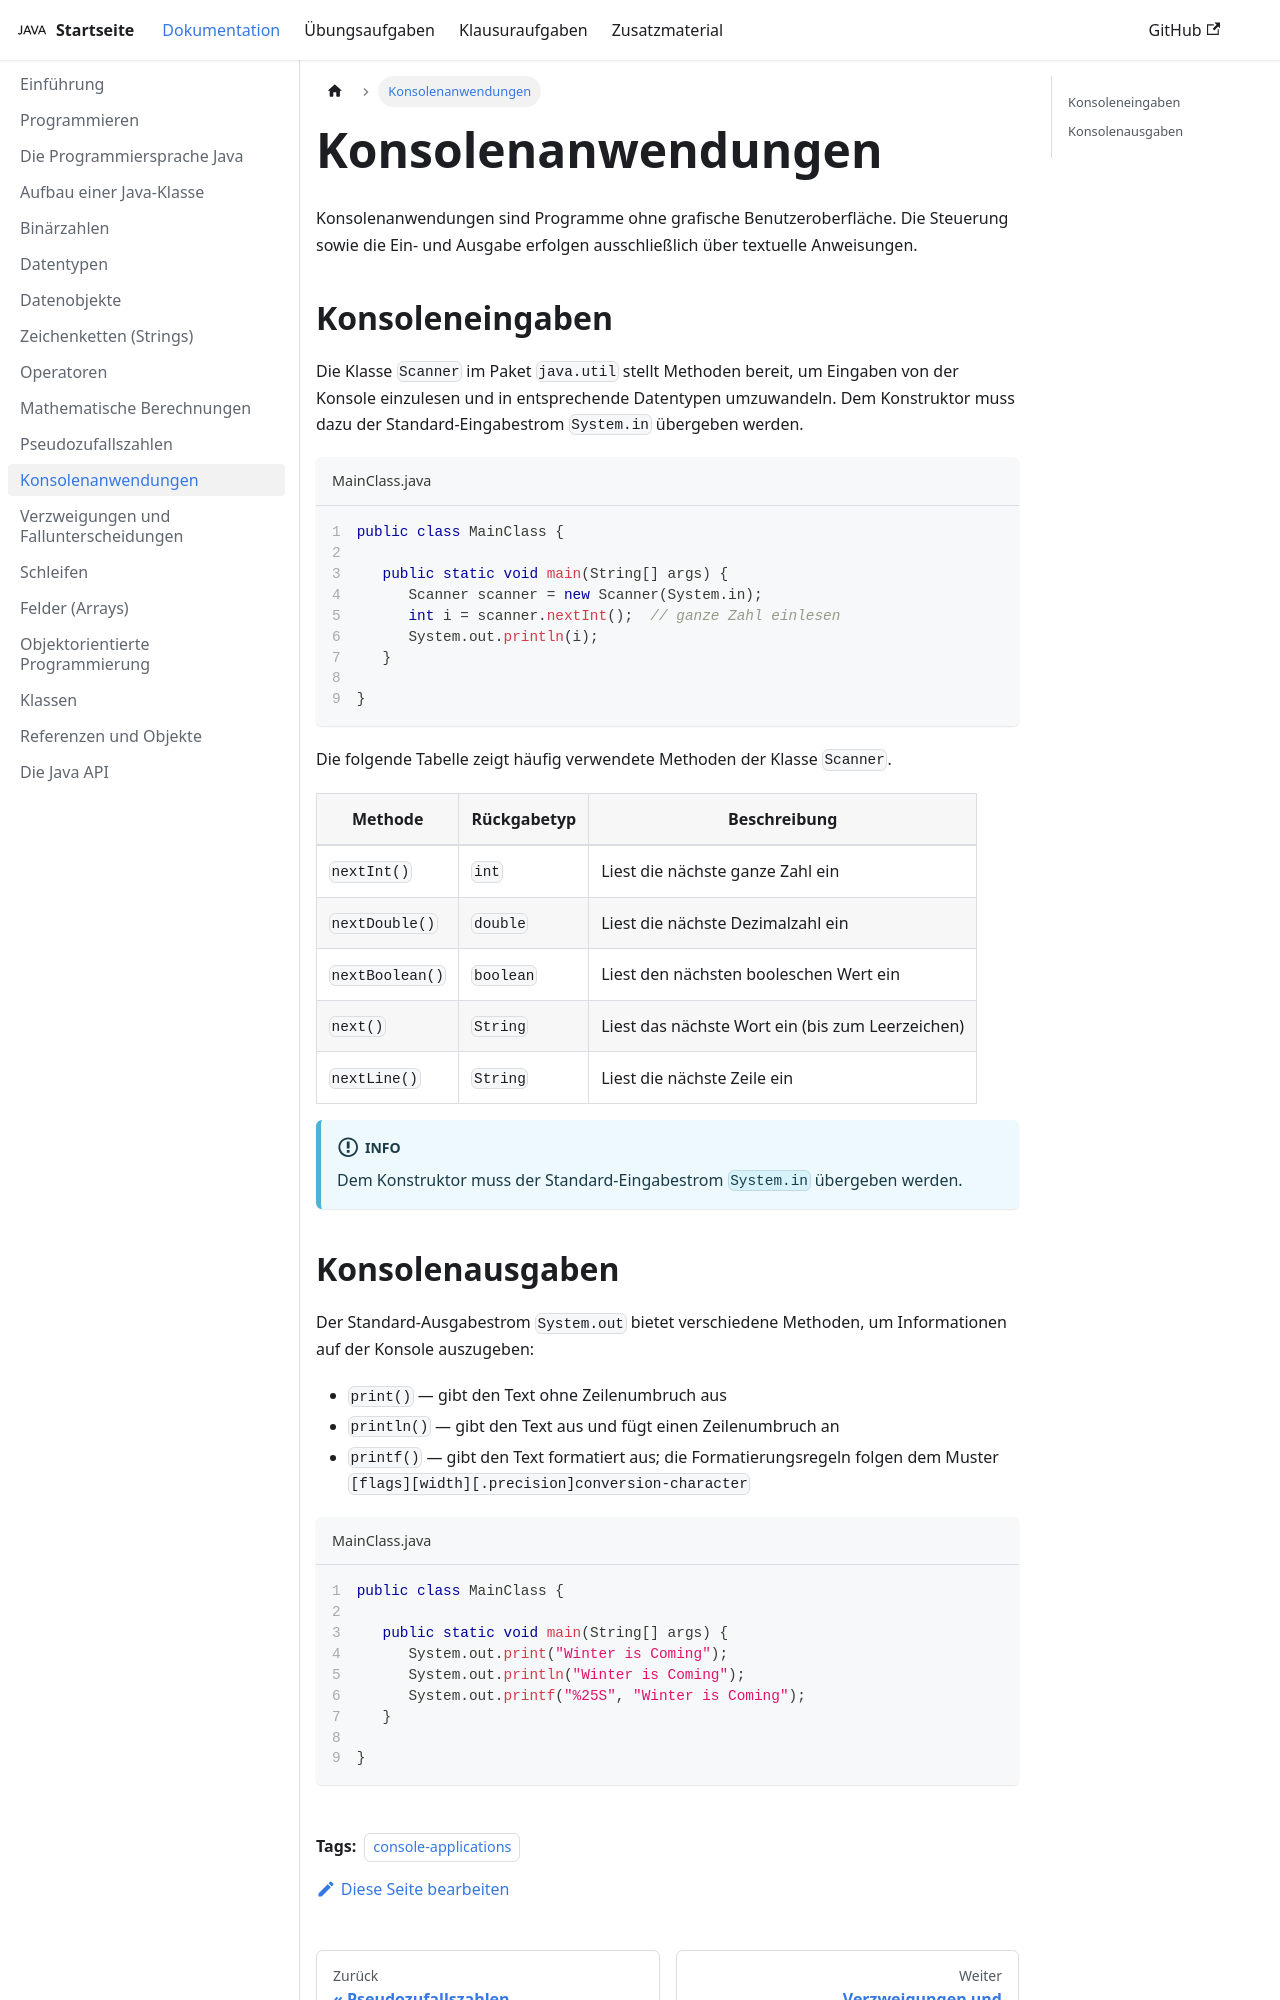

repository: jappuccini/java-docs · page: production/documentation/console-applications/index.html · generator: docusaurus

---
title: Konsolenanwendungen
description: ''
sidebar_position: 90
tags: [console-applications]
---

Konsolenanwendungen sind Programme ohne grafische Benutzeroberfläche. Die
Steuerung sowie die Ein- und Ausgabe erfolgen ausschließlich über textuelle
Anweisungen.

```mermaid
flowchart
   konsole[Konsole] -.->|System.in| klasse[Klasse]
   klasse -.->|System.out| konsole
```

## Konsoleneingaben

Die Klasse `Scanner` im Paket `java.util` stellt Methoden bereit, um Eingaben
von der Konsole einzulesen und in entsprechende Datentypen umzuwandeln. Dem
Konstruktor muss dazu der Standard-Eingabestrom `System.in` übergeben werden.

```java title="MainClass.java" showLineNumbers
public class MainClass {

   public static void main(String[] args) {
      Scanner scanner = new Scanner(System.in);
      int i = scanner.nextInt();  // ganze Zahl einlesen
      System.out.println(i);
   }

}
```

Die folgende Tabelle zeigt häufig verwendete Methoden der Klasse `Scanner`.

| Methode         | Rückgabetyp | Beschreibung                                     |
| --------------- | ----------- | ------------------------------------------------ |
| `nextInt()`     | `int`       | Liest die nächste ganze Zahl ein                 |
| `nextDouble()`  | `double`    | Liest die nächste Dezimalzahl ein                |
| `nextBoolean()` | `boolean`   | Liest den nächsten booleschen Wert ein           |
| `next()`        | `String`    | Liest das nächste Wort ein (bis zum Leerzeichen) |
| `nextLine()`    | `String`    | Liest die nächste Zeile ein                      |

:::info

Dem Konstruktor muss der Standard-Eingabestrom `System.in` übergeben werden.

:::
